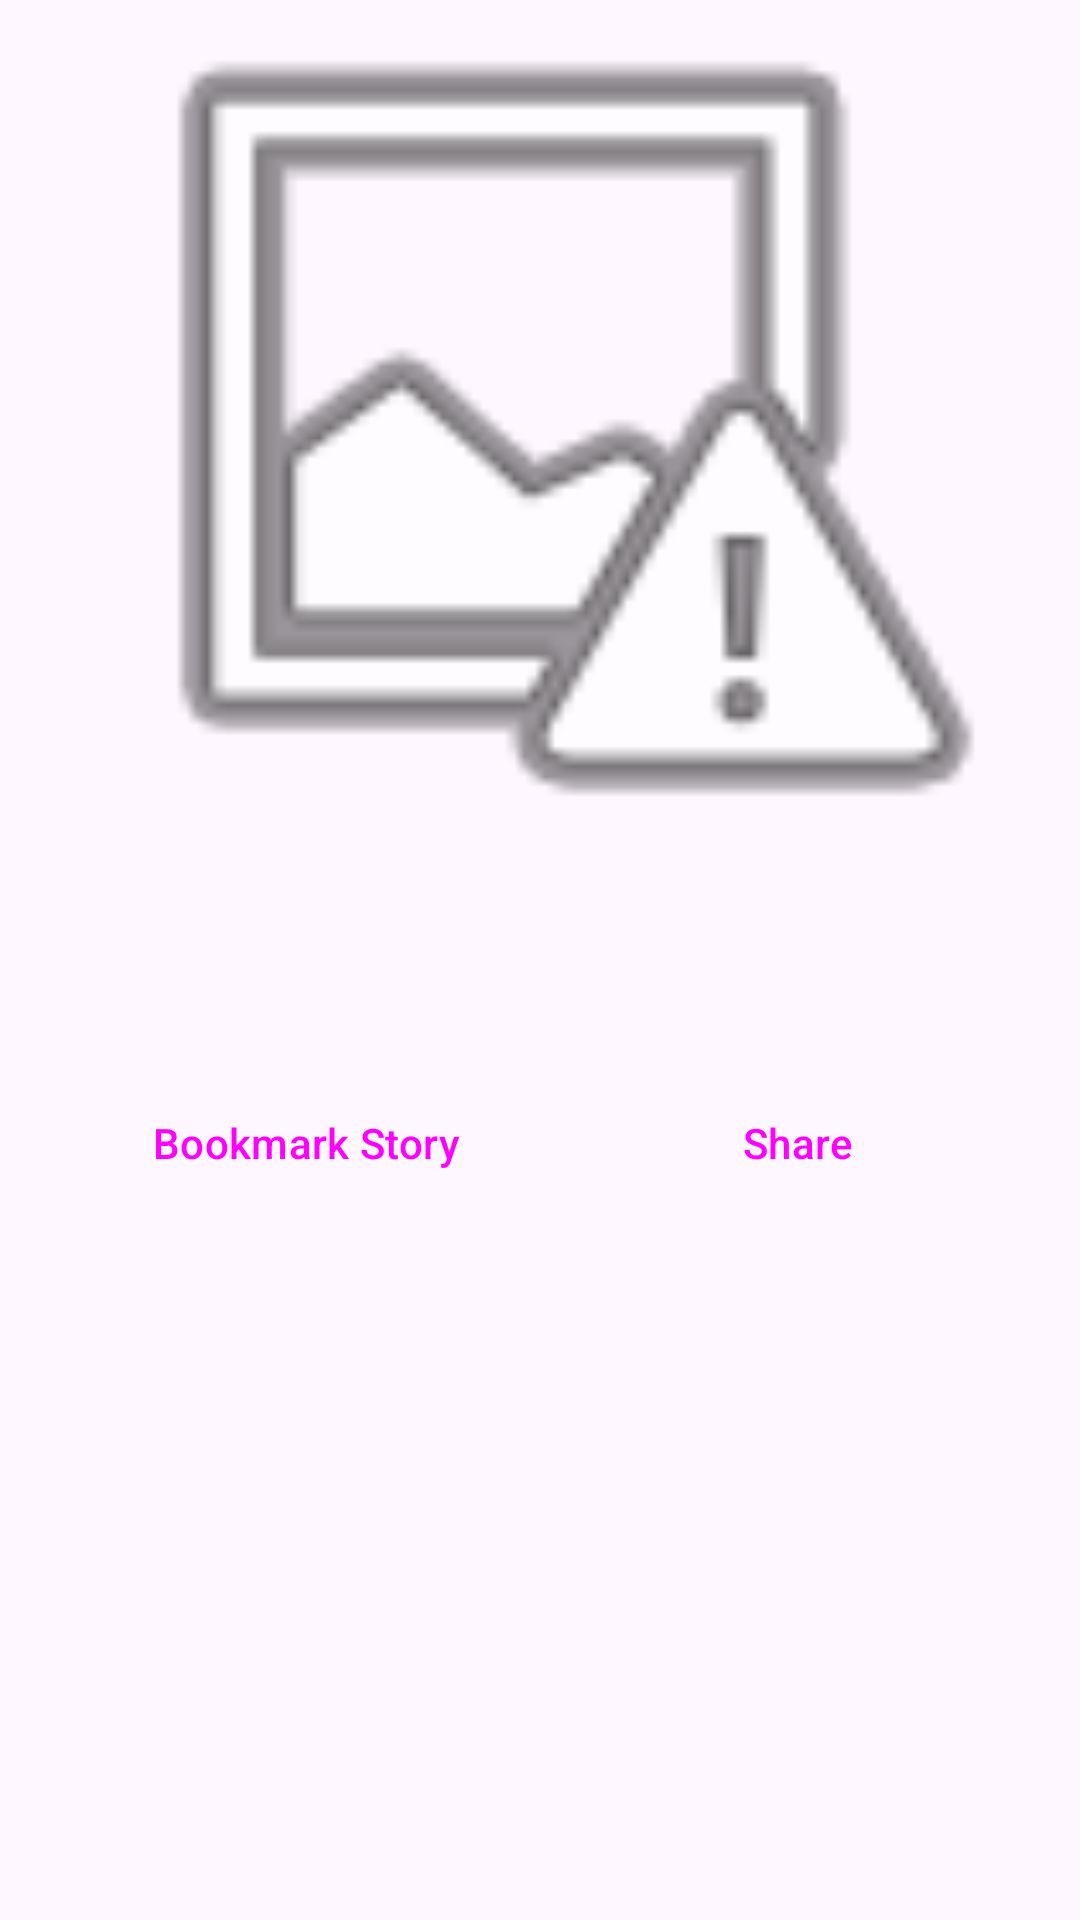

Layout XML and referenced resources for this Android screen:
<!-- AndroidManifest.xml: application theme Theme.SIT305_51C -->
<!-- res/layout/fragment_news_detail.xml -->
<?xml version="1.0" encoding="utf-8"?>
<androidx.core.widget.NestedScrollView
    xmlns:android="http://schemas.android.com/apk/res/android"
    xmlns:app="http://schemas.android.com/apk/res-auto"
    android:layout_width="match_parent"
    android:layout_height="match_parent"
    android:fillViewport="true">

    <LinearLayout
        android:layout_width="match_parent"
        android:layout_height="wrap_content"
        android:orientation="vertical"
        android:padding="16dp">

        <ImageView
            android:id="@+id/ivDetailImage"
            android:layout_width="match_parent"
            android:layout_height="250dp"
            android:scaleType="centerCrop"
            android:src="@android:drawable/ic_menu_report_image"
            android:contentDescription="@string/cd_news_image" />

        <TextView
            android:id="@+id/tvDetailTitle"
            android:layout_width="match_parent"
            android:layout_height="wrap_content"
            android:textSize="22sp"
            android:textStyle="bold"
            android:layout_marginTop="16dp" />

        <TextView
            android:id="@+id/tvDetailDescription"
            android:layout_width="match_parent"
            android:layout_height="wrap_content"
            android:textSize="16sp"
            android:layout_marginTop="8dp" />

        <LinearLayout
            style="?android:attr/buttonBarStyle"
            android:layout_width="match_parent"
            android:layout_height="wrap_content"
            android:orientation="horizontal"
            android:layout_marginTop="16dp">

            <Button
                android:id="@+id/btnBookmark"
                style="?android:attr/buttonBarButtonStyle"
                android:layout_width="0dp"
                android:layout_height="wrap_content"
                android:layout_weight="1"
                android:text="@string/btn_bookmark"
                app:icon="@android:drawable/btn_star" />

            <Button
                android:id="@+id/btnShare"
                style="?android:attr/buttonBarButtonStyle"
                android:layout_width="0dp"
                android:layout_height="wrap_content"
                android:layout_weight="1"
                android:text="@string/btn_share"
                app:icon="@android:drawable/ic_menu_share" />
        </LinearLayout>

    </LinearLayout>
</androidx.core.widget.NestedScrollView>
<!-- resources referenced by this layout -->
<resources>
  <string name="btn_bookmark">Bookmark Story</string>
  <string name="btn_share">Share</string>
  <string name="cd_news_image">Headline news image</string>
  <style name="Theme.SIT305_51C" parent="Base.Theme.SIT305_51C" />
  <style name="Base.Theme.SIT305_51C" parent="Theme.Material3.DayNight.NoActionBar">
          
          
      </style>
</resources>
